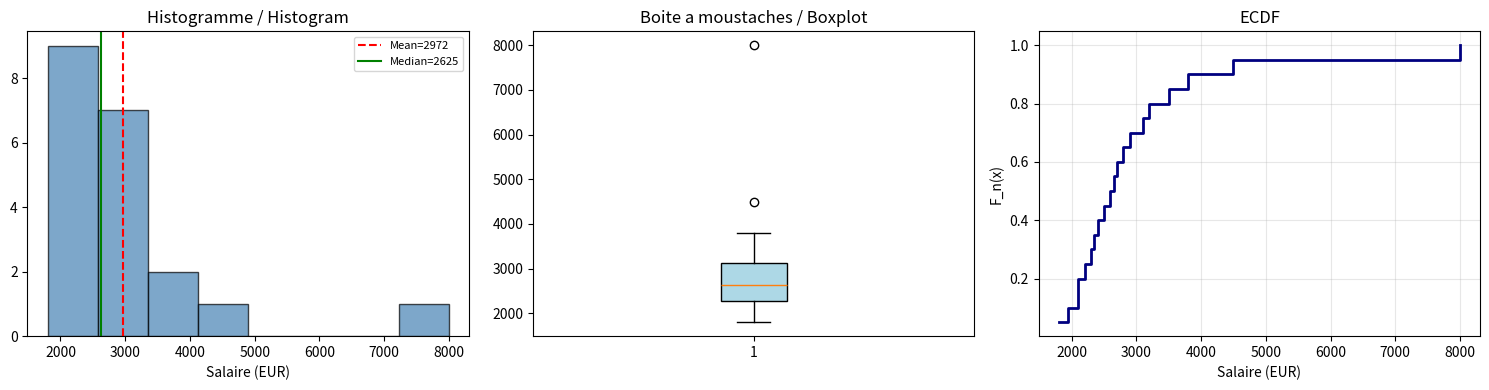

Generate this figure with matplotlib:
"""
Chapter 1: Descriptive Statistics — Python Implementation
Statistique Mathematique (L2/L3)
"""
import numpy as np
import pandas as pd
import matplotlib.pyplot as plt
from scipy import stats

# --- Data ---
salaires = np.array([1800, 1950, 2100, 2100, 2200, 2300, 2350, 2400,
                     2500, 2600, 2650, 2700, 2800, 2900, 3100, 3200,
                     3500, 3800, 4500, 8000])

# --- Measures of central tendency ---
print("=== Mesures de tendance centrale / Central tendency ===")
print(f"Moyenne / Mean     : {np.mean(salaires):.2f}")
print(f"Mediane / Median   : {np.median(salaires):.2f}")
print(f"Mode               : {stats.mode(salaires, keepdims=True).mode[0]}")

# --- Measures of spread ---
print("\n=== Mesures de dispersion / Spread ===")
print(f"Ecart-type / Std   : {np.std(salaires, ddof=1):.2f}")
print(f"Variance           : {np.var(salaires, ddof=1):.2f}")
print(f"Etendue / Range    : {np.ptp(salaires)}")
print(f"IQR                : {stats.iqr(salaires):.2f}")
print(f"CV                 : {np.std(salaires, ddof=1)/np.mean(salaires):.4f}")

# --- Shape ---
print("\n=== Forme / Shape ===")
print(f"Skewness           : {stats.skew(salaires):.4f}")
print(f"Kurtosis (excess)  : {stats.kurtosis(salaires):.4f}")

# --- Visualizations ---
fig, axes = plt.subplots(1, 3, figsize=(15, 4))

# Histogram
axes[0].hist(salaires, bins=8, edgecolor='black', alpha=0.7, color='steelblue')
axes[0].axvline(np.mean(salaires), color='red', linestyle='--', label=f'Mean={np.mean(salaires):.0f}')
axes[0].axvline(np.median(salaires), color='green', linestyle='-', label=f'Median={np.median(salaires):.0f}')
axes[0].set_title("Histogramme / Histogram")
axes[0].set_xlabel("Salaire (EUR)")
axes[0].legend(fontsize=8)

# Boxplot
bp = axes[1].boxplot(salaires, vert=True, patch_artist=True)
bp['boxes'][0].set_facecolor('lightblue')
axes[1].set_title("Boite a moustaches / Boxplot")

# ECDF
x_sorted = np.sort(salaires)
y_ecdf = np.arange(1, len(x_sorted) + 1) / len(x_sorted)
axes[2].step(x_sorted, y_ecdf, where='post', color='navy', lw=2)
axes[2].set_title("ECDF")
axes[2].set_xlabel("Salaire (EUR)")
axes[2].set_ylabel("F_n(x)")
axes[2].grid(True, alpha=0.3)

plt.tight_layout()
plt.savefig("ch01_descriptive.pdf")
plt.show()

# --- Bivariate ---
print("\n=== Donnees bivariees / Bivariate ===")
x = np.array([8, 12, 14, 10, 16, 6, 18, 11])
y = np.array([9, 13, 15, 12, 17, 8, 19, 13])
r, p_val = stats.pearsonr(x, y)
print(f"Correlation r = {r:.4f}, p-value = {p_val:.6f}")
